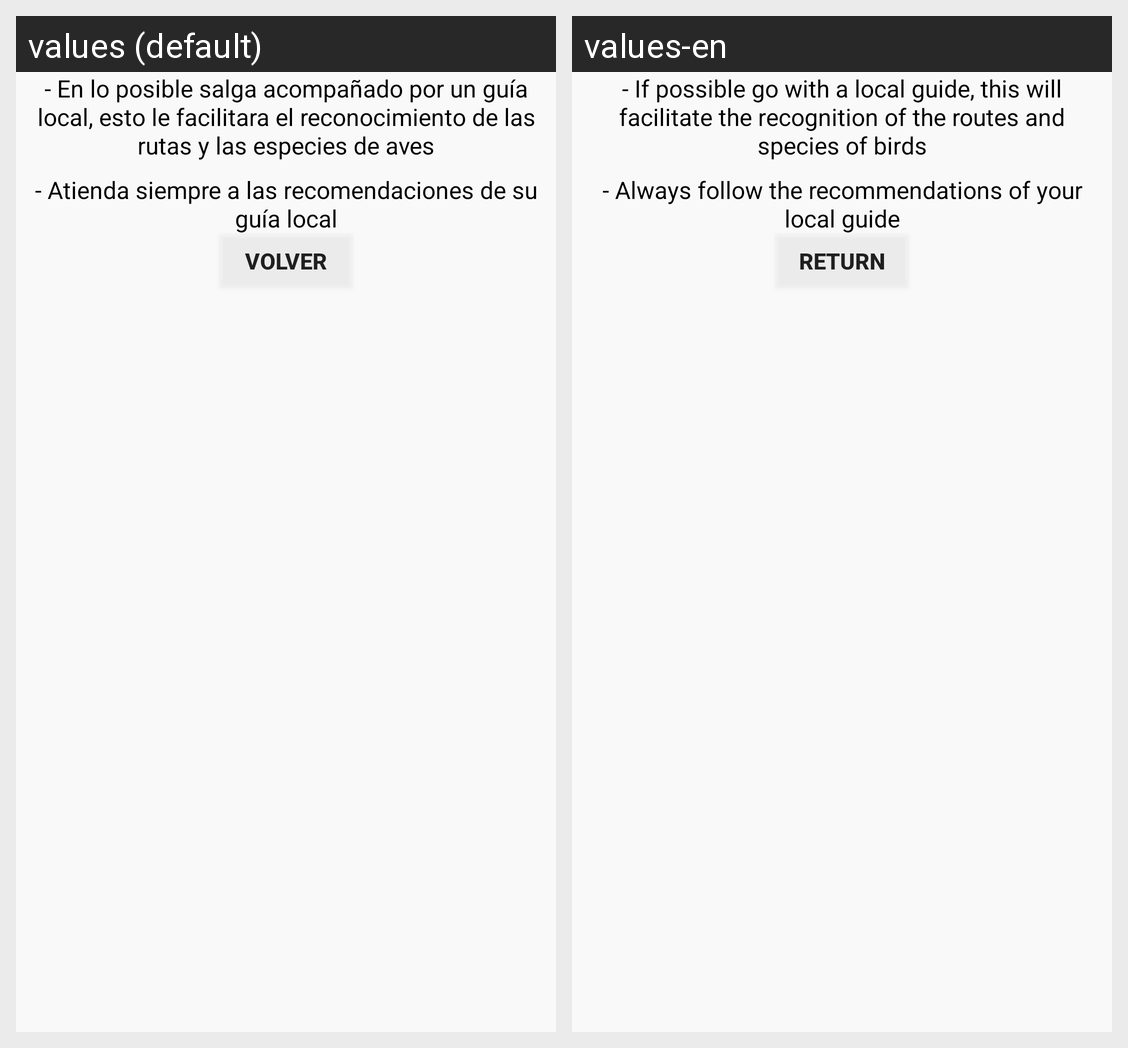

The same Android screen rendered under two of its app's locales, left to right. List the strings drawn on it with the default value and each locale's translation.
Android screen res/layout/reco6.xml rendered under 2 locales, left to right: values (default), values-en. Device: Nexus 5 (rendered at 1080×1920; each locale shown at half size, 540×960, under a caption strip naming it); theme AppTheme.
Strings drawn on this screen, with the default value and each locale's value (text and hints the layout hard-codes, and strings that could not be matched under every locale, appear in the picture but are not listed):

recor6
  values: - En lo posible salga acompañado por un guía local, esto le facilitara el reconocimiento de las rutas y las especies de aves
  values-en: - If possible go with a local guide, this will facilitate the recognition of the routes and species of birds

recor12
  values: - Atienda siempre a las recomendaciones de su guía local
  values-en: - Always follow the recommendations of your local guide

filtro3
  values: Volver
  values-en: Return
